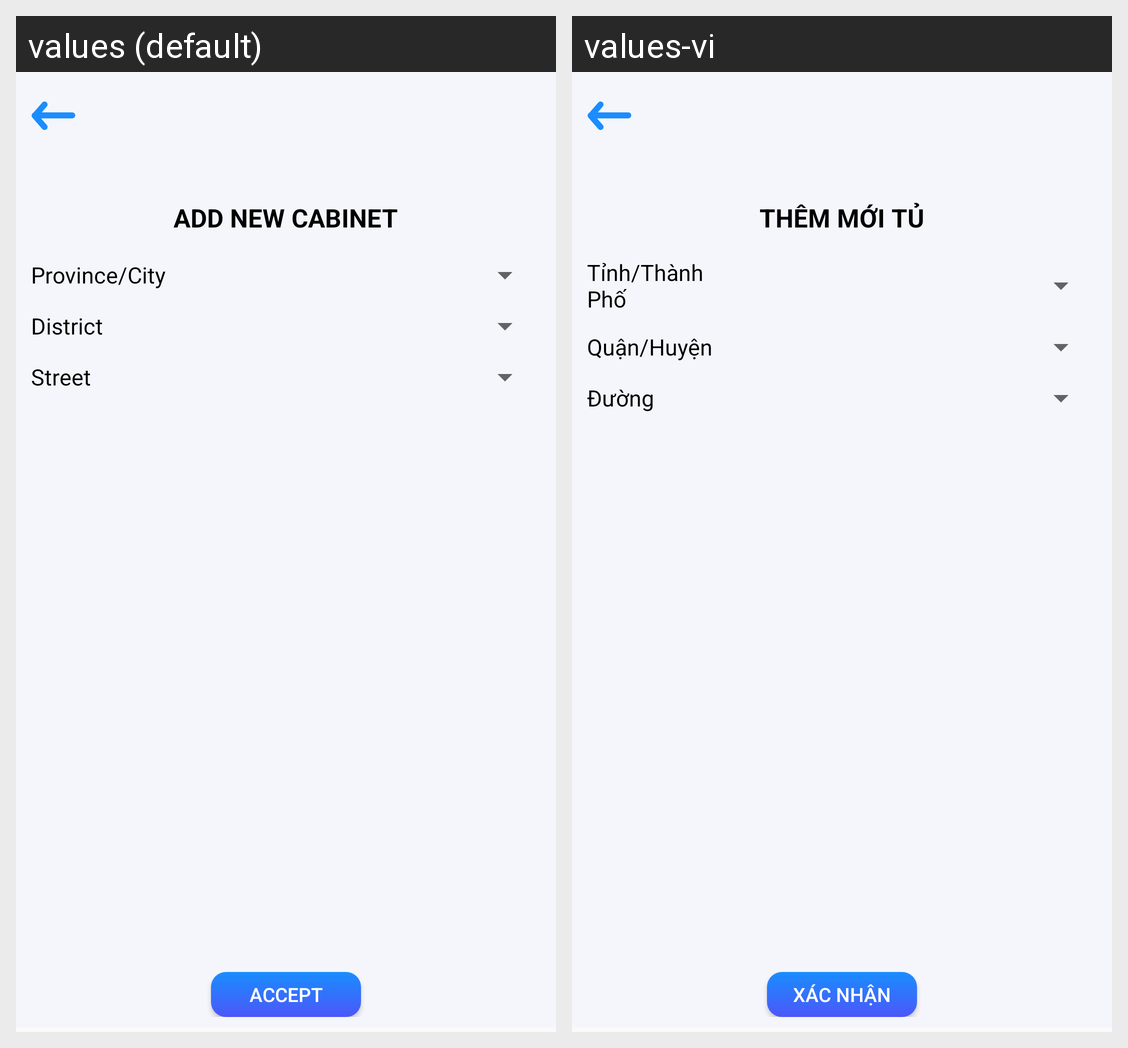

Here is an Android app screen in its default locale and in the app's own translations. Write out the translated-string differences for the strings that appear on this screen.
Android screen res/layout/activity_add_cabinet.xml rendered under 2 locales, left to right: values (default), values-vi. Device: Nexus 5 (rendered at 1080×1920; each locale shown at half size, 540×960, under a caption strip naming it); theme Theme.SLMte.
Strings drawn on this screen, with the default value and each locale's value (text and hints the layout hard-codes, and strings that could not be matched under every locale, appear in the picture but are not listed):

add_new_device
  values: Add new cabinet
  values-vi: Thêm mới tủ

id_city
  values: Province/City
  values-vi: Tỉnh/Thành Phố

id_district
  values: District
  values-vi: Quận/Huyện

id_street
  values: Street
  values-vi: Đường

accept
  values: Accept
  values-vi: Xác Nhận
